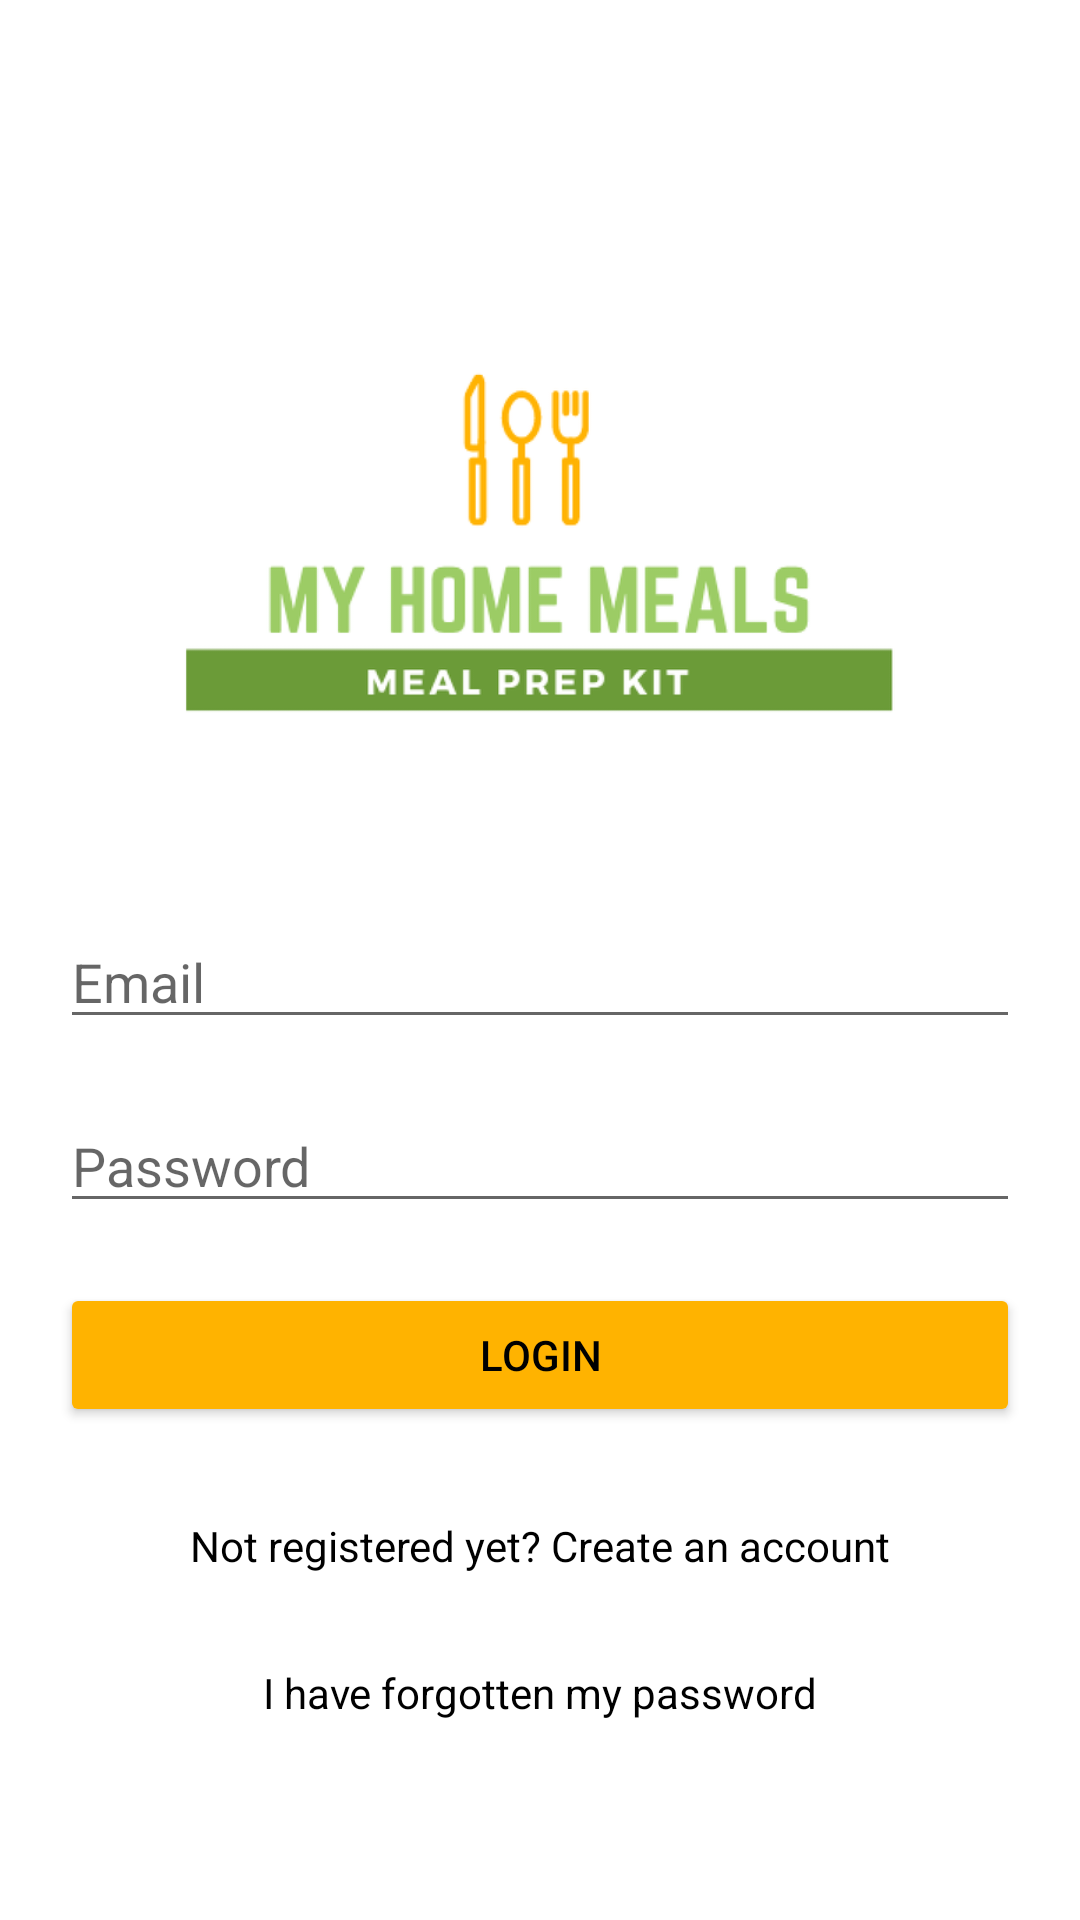

The Android layout XML behind this screen, and the referenced resources:
<!-- AndroidManifest.xml: application theme Theme.TFM_MEI -->
<!-- res/layout/activity_login.xml -->
<?xml version="1.0" encoding="utf-8"?>
<LinearLayout xmlns:android="http://schemas.android.com/apk/res/android"
    xmlns:app="http://schemas.android.com/apk/res-auto"
    xmlns:tools="http://schemas.android.com/tools"
    android:layout_width="match_parent"
    android:layout_height="match_parent"
    android:orientation="vertical"
    android:padding="20dp"
    tools:context=".ui.auth.Login">

    <ImageView
        android:layout_width="250dp"
        android:layout_height="250dp"
        android:layout_gravity="center_horizontal"
        android:layout_marginTop="30dp"
        android:src="@drawable/logo" />

    <EditText
        android:id="@+id/Lcorreo"
        android:layout_width="match_parent"
        android:layout_height="wrap_content"
        android:layout_marginTop="5dp"
        android:hint="Email"/>

    <EditText
        android:id="@+id/Lcontra"
        android:layout_width="match_parent"
        android:layout_height="wrap_content"
        android:layout_marginTop="20dp"
        android:inputType="textPassword"
        android:hint="Password"/>

    <LinearLayout
        android:layout_width="match_parent"
        android:layout_height="match_parent"
        android:orientation="vertical">

        <Button
            android:id="@+id/loginBtn"
            android:layout_width="match_parent"
            android:layout_height="wrap_content"
            android:layout_marginTop="20dp"
            android:backgroundTint="@color/naranja"
            android:textColor="@color/black"
            android:text="Login">
        </Button>

        <TextView
            android:id="@+id/Lregistro"
            android:layout_width="wrap_content"
            android:layout_height="wrap_content"
            android:layout_marginTop="30dp"
            android:layout_gravity="center"
            android:textColor="@color/black"
            android:text="Not registered yet? Create an account">
        </TextView>

        <TextView
            android:id="@+id/Lforgotcontra"
            android:layout_width="wrap_content"
            android:layout_height="wrap_content"
            android:layout_marginTop="30dp"
            android:layout_gravity="center"
            android:textColor="@color/black"
            android:text="I have forgotten my password">
        </TextView>

    </LinearLayout>
</LinearLayout>
<!-- resources referenced by this layout -->
<resources>
  <color name="black">#FF000000</color>
  <color name="naranja">#ffb300</color>
  <!-- drawable logo: png bitmap (drawable-hdpi, 18834 bytes) -->
  <style name="Theme.TFM_MEI" parent="Theme.MaterialComponents.DayNight.DarkActionBar">
          
          <item name="colorPrimary">#9ccc64</item>
          <item name="colorPrimaryVariant">#6b9b36</item>
          <item name="colorOnPrimary">#cfff94</item>
          
          <item name="colorSecondary">#ffb300</item>
          <item name="colorSecondaryVariant">#c68400</item>
          <item name="colorOnSecondary">#ffe54c</item>
          
          <item name="android:statusBarColor" tools:targetApi="l">?attr/colorPrimaryVariant</item>
          
      </style>
</resources>
